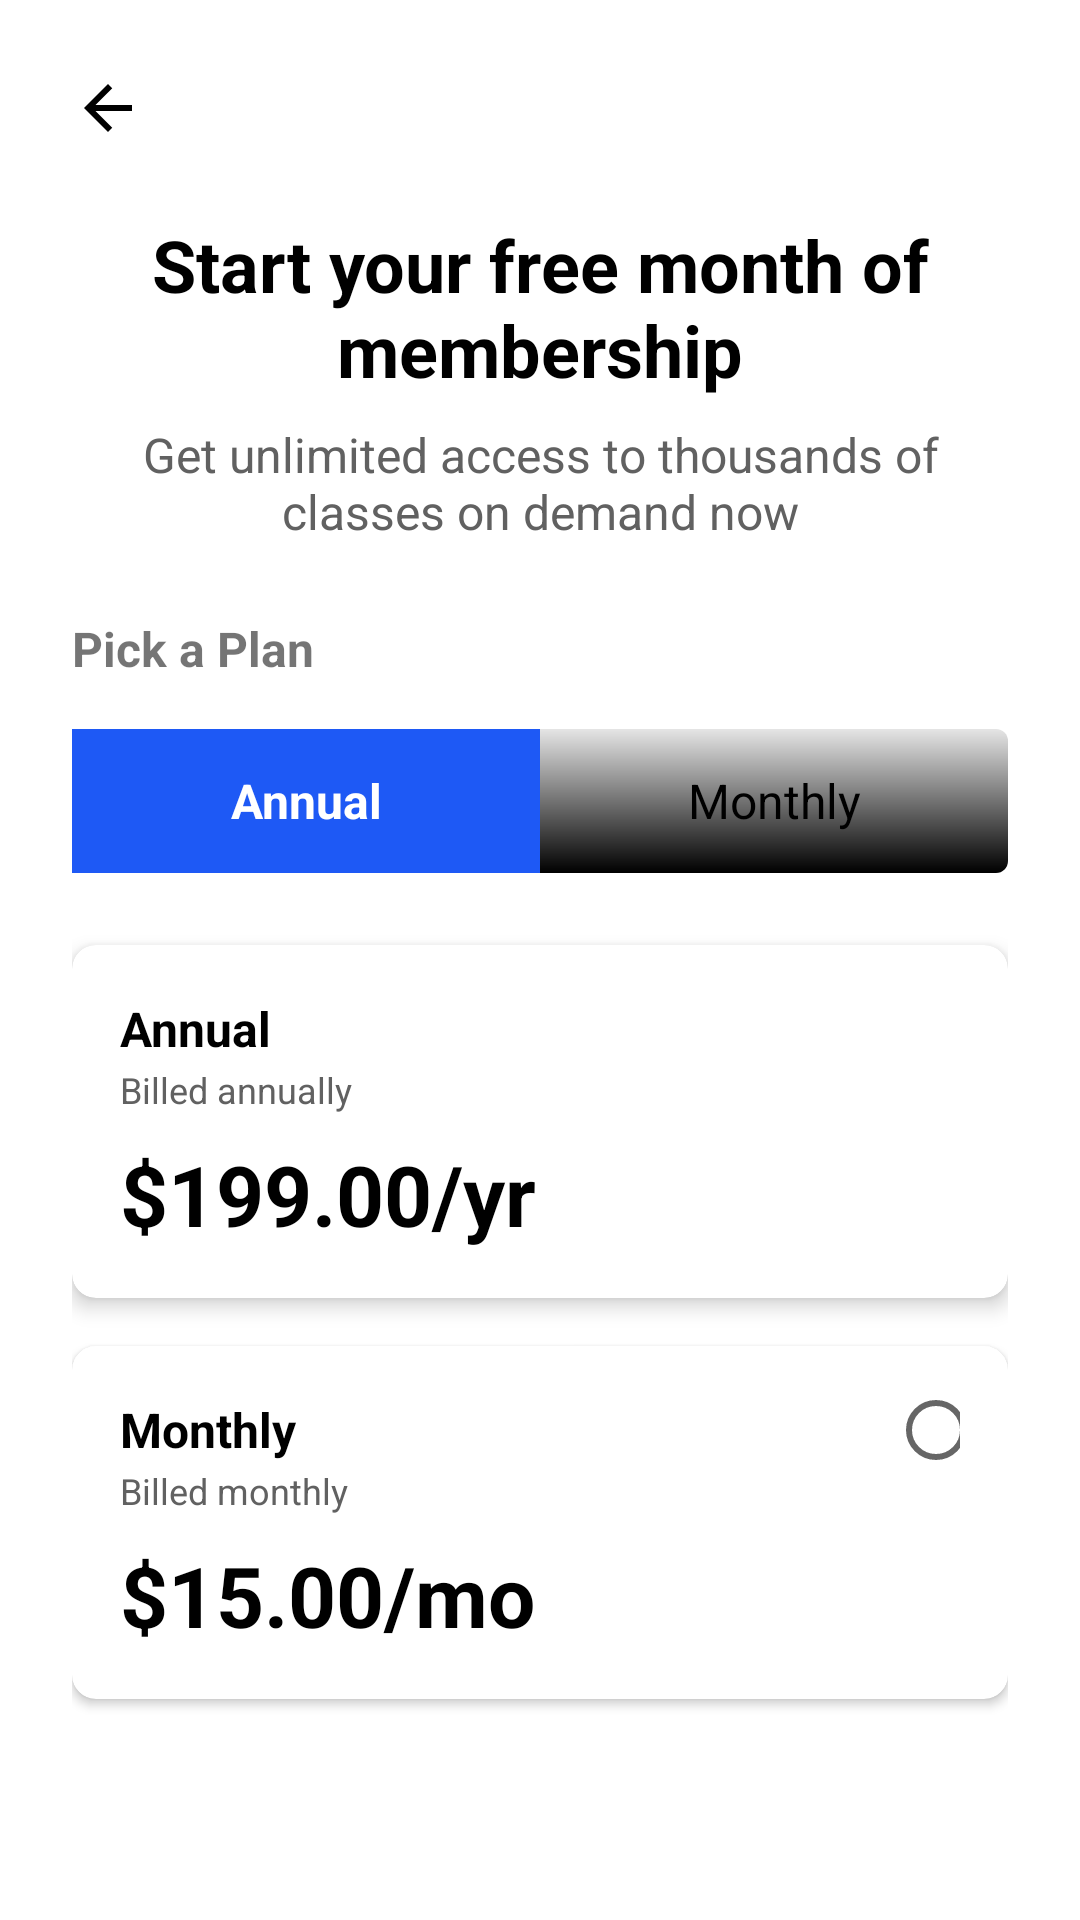

Produce the Android XML layout that renders to this screen, including the resource entries it uses.
<!-- AndroidManifest.xml: application theme Theme.Educatro.NoActionBar -->
<!-- res/layout/activity_subscription.xml -->
<?xml version="1.0" encoding="utf-8"?>
<LinearLayout xmlns:android="http://schemas.android.com/apk/res/android"
    xmlns:app="http://schemas.android.com/apk/res-auto"
    android:layout_width="match_parent"
    android:layout_height="match_parent"
    android:orientation="vertical"
    android:background="@android:color/white"
    android:padding="24dp">

    <ImageButton
        android:id="@+id/closeButton"
        android:layout_width="24dp"
        android:layout_height="24dp"
        android:background="?attr/selectableItemBackgroundBorderless"
        android:src="@drawable/ic_back"
        android:contentDescription="@string/back"
        android:layout_marginBottom="24dp"/>

    <TextView
        android:layout_width="match_parent"
        android:layout_height="wrap_content"
        android:text="@string/start_free_month"
        android:textSize="24sp"
        android:textStyle="bold"
        android:textColor="@color/black"
        android:gravity="center"/>

    <TextView
        android:layout_width="match_parent"
        android:layout_height="wrap_content"
        android:text="@string/unlimited_access"
        android:textSize="16sp"
        android:textColor="@color/gray_dark"
        android:gravity="center"
        android:layout_marginTop="8dp"
        android:layout_marginBottom="24dp"/>

    <TextView
        android:layout_width="match_parent"
        android:layout_height="wrap_content"
        android:text="@string/pick_plan"
        android:textSize="16sp"
        android:textStyle="bold"
        android:layout_marginBottom="16dp"/>

    
    <LinearLayout
        android:layout_width="match_parent"
        android:layout_height="48dp"
        android:orientation="horizontal"
        android:background="@drawable/bg_category"
        android:layout_marginBottom="24dp">

        <TextView
            android:id="@+id/annualTab"
            android:layout_width="0dp"
            android:layout_height="match_parent"
            android:layout_weight="1"
            android:background="@color/primary"
            android:text="@string/annual"
            android:textColor="@android:color/white"
            android:gravity="center"
            android:textSize="16sp"
            android:textStyle="bold"/>

        <TextView
            android:id="@+id/monthlyTab"
            android:layout_width="0dp"
            android:layout_height="match_parent"
            android:layout_weight="1"
            android:text="@string/monthly"
            android:textColor="@color/black"
            android:gravity="center"
            android:textSize="16sp"/>
    </LinearLayout>

    
    <androidx.cardview.widget.CardView
        android:layout_width="match_parent"
        android:layout_height="wrap_content"
        app:cardCornerRadius="8dp"
        app:cardElevation="4dp"
        android:layout_marginBottom="16dp">

        <LinearLayout
            android:layout_width="match_parent"
            android:layout_height="wrap_content"
            android:orientation="vertical"
            android:padding="16dp">

            <LinearLayout
                android:layout_width="match_parent"
                android:layout_height="wrap_content"
                android:orientation="horizontal"
                android:gravity="center_vertical">

                <TextView
                    android:layout_width="wrap_content"
                    android:layout_height="wrap_content"
                    android:text="@string/annual"
                    android:textSize="16sp"
                    android:textStyle="bold"
                    android:textColor="@color/black"/>

                <View
                    android:layout_width="0dp"
                    android:layout_height="0dp"
                    android:layout_weight="1"/>

                <ImageView
                    android:layout_width="24dp"
                    android:layout_height="24dp"
                    android:src="@drawable/ic_check"
                    android:tint="@color/primary"
                    android:contentDescription="@string/selected"/>
            </LinearLayout>

            <TextView
                android:layout_width="wrap_content"
                android:layout_height="wrap_content"
                android:text="@string/billed_annually"
                android:textSize="12sp"
                android:textColor="@color/gray_dark"
                android:layout_marginBottom="8dp"/>

            <TextView
                android:layout_width="wrap_content"
                android:layout_height="wrap_content"
                android:text="$199.00/yr"
                android:textSize="28sp"
                android:textStyle="bold"
                android:textColor="@color/black"/>
        </LinearLayout>
    </androidx.cardview.widget.CardView>

    
    <androidx.cardview.widget.CardView
        android:layout_width="match_parent"
        android:layout_height="wrap_content"
        app:cardCornerRadius="8dp"
        app:cardElevation="2dp"
        app:cardBackgroundColor="@android:color/white"
        android:layout_marginBottom="32dp">

        <LinearLayout
            android:layout_width="match_parent"
            android:layout_height="wrap_content"
            android:orientation="vertical"
            android:padding="16dp">

            <LinearLayout
                android:layout_width="match_parent"
                android:layout_height="wrap_content"
                android:orientation="horizontal"
                android:gravity="center_vertical">

                <TextView
                    android:layout_width="wrap_content"
                    android:layout_height="wrap_content"
                    android:text="@string/monthly"
                    android:textSize="16sp"
                    android:textStyle="bold"
                    android:textColor="@color/black"/>

                <View
                    android:layout_width="0dp"
                    android:layout_height="0dp"
                    android:layout_weight="1"/>

                <RadioButton
                    android:layout_width="24dp"
                    android:layout_height="24dp"
                    android:checked="false"
                    android:clickable="false"/>
            </LinearLayout>

            <TextView
                android:layout_width="wrap_content"
                android:layout_height="wrap_content"
                android:text="@string/billed_monthly"
                android:textSize="12sp"
                android:textColor="@color/gray_dark"
                android:layout_marginBottom="8dp"/>

            <TextView
                android:layout_width="wrap_content"
                android:layout_height="wrap_content"
                android:text="$15.00/mo"
                android:textSize="28sp"
                android:textStyle="bold"
                android:textColor="@color/black"/>
        </LinearLayout>
    </androidx.cardview.widget.CardView>

    <TextView
        android:layout_width="match_parent"
        android:layout_height="wrap_content"
        android:text="@string/first_month_free"
        android:textAlignment="center"
        android:textSize="14sp"
        android:textColor="@color/gray_dark"
        android:layout_marginBottom="24dp"/>

    <Button
        android:id="@+id/startTrialButton"
        android:layout_width="match_parent"
        android:layout_height="56dp"
        android:text="@string/start_your_free_trial"
        android:textAllCaps="false"
        android:textColor="@android:color/white"
        android:background="@drawable/bg_button_primary"/>

</LinearLayout>
<!-- resources referenced by this layout -->
<resources>
  <color name="black">#FF000000</color>
  <color name="gray_dark">#616161</color>
  <color name="primary">#1E59F5</color>
  <!-- drawable bg_category (drawable) -->
  <?xml version="1.0" encoding="utf-8"?>
  <shape xmlns:android="http://schemas.android.com/apk/res/android"
      android:shape="rectangle">
      <corners android:radius="4dp" />
      <gradient
          android:startColor="#FF000000"
          android:endColor="#1A000000"
          android:angle="90"
          android:type="linear" />
      
      
      
  </shape>
  <!-- drawable ic_back (drawable) -->
  <vector xmlns:android="http://schemas.android.com/apk/res/android"
      android:width="24dp"
      android:height="24dp"
      android:viewportWidth="24"
      android:viewportHeight="24">
    <path
        android:fillColor="#FF000000"
        android:pathData="M20,11H7.83l5.59,-5.59L12,4l-8,8 8,8 1.41,-1.41L7.83,13H20v-2z"/>
  </vector>
  <string name="annual">Annual</string>
  <string name="back">Back</string>
  <string name="billed_annually">Billed annually</string>
  <string name="billed_monthly">Billed monthly</string>
  <string name="first_month_free">Your first month is free. Then</string>
  <string name="monthly">Monthly</string>
  <string name="pick_plan">Pick a Plan</string>
  <string name="selected">Selected</string>
  <string name="start_free_month">Start your free month of membership</string>
  <string name="start_your_free_trial">Start Your Free Trial</string>
  <string name="unlimited_access">Get unlimited access to thousands of classes on demand now</string>
  <style name="Theme.Educatro.NoActionBar">
          <item name="windowActionBar">false</item>
          <item name="windowNoTitle">true</item>
          <item name="android:windowFullscreen">true</item>
          <item name="android:windowContentOverlay">@null</item>
          
          <item name="android:progressBarStyle">@style/CustomProgressBar</item>
      </style>
  <style name="CustomProgressBar" parent="Widget.AppCompat.ProgressBar">
          <item name="android:indeterminateTint">@color/primary</item>
          <item name="android:progressTint">@color/primary</item>
      </style>
</resources>
